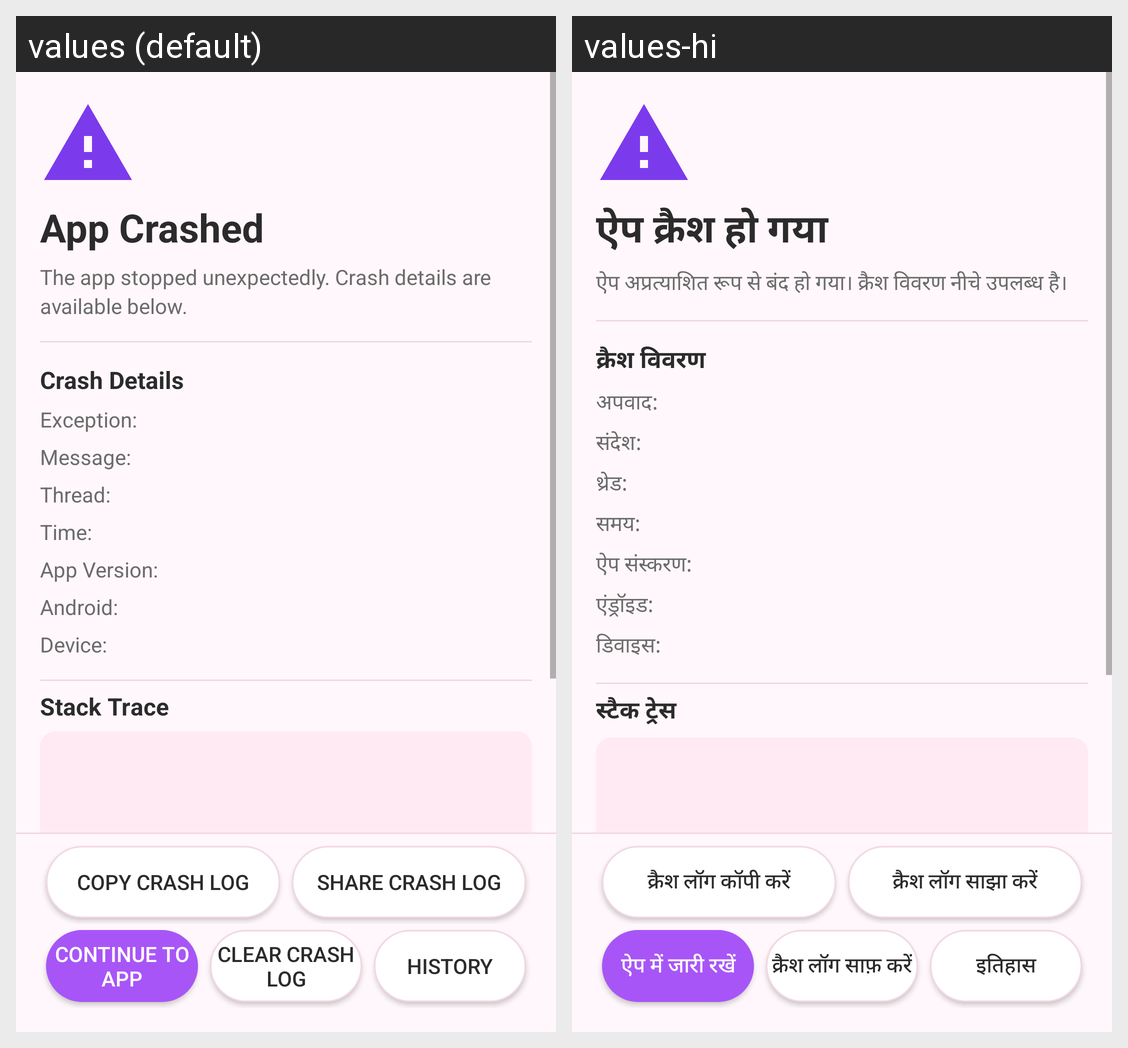

The Android screen above is rendered under two locales of the same app. Produce the string resources it draws, with the default and per-locale values.
Android screen res/layout/activity_crash_log.xml rendered under 2 locales, left to right: values (default), values-hi. Device: Nexus 5 (rendered at 1080×1920; each locale shown at half size, 540×960, under a caption strip naming it); theme Theme.PhonkCrash.
Strings drawn on this screen, with the default value and each locale's value (text and hints the layout hard-codes, and strings that could not be matched under every locale, appear in the picture but are not listed):

crash_title
  values: App Crashed
  values-hi: ऐप क्रैश हो गया

crash_subtitle
  values: The app stopped unexpectedly. Crash details are available below.
  values-hi: ऐप अप्रत्याशित रूप से बंद हो गया। क्रैश विवरण नीचे उपलब्ध है।

crash_details_title
  values: Crash Details
  values-hi: क्रैश विवरण

crash_label_exception
  values: Exception:
  values-hi: अपवाद:

crash_label_message
  values: Message:
  values-hi: संदेश:

crash_label_thread
  values: Thread:
  values-hi: थ्रेड:

crash_label_time
  values: Time:
  values-hi: समय:

crash_label_app_version
  values: App Version:
  values-hi: ऐप संस्करण:

crash_label_android
  values: Android:
  values-hi: एंड्रॉइड:

crash_label_device
  values: Device:
  values-hi: डिवाइस:

crash_stack_trace
  values: Stack Trace
  values-hi: स्टैक ट्रेस

crash_copy
  values: Copy Crash Log
  values-hi: क्रैश लॉग कॉपी करें

crash_share
  values: Share Crash Log
  values-hi: क्रैश लॉग साझा करें

crash_continue
  values: Continue to App
  values-hi: ऐप में जारी रखें

crash_delete
  values: Clear Crash Log
  values-hi: क्रैश लॉग साफ़ करें

crash_history
  values: History
  values-hi: इतिहास
